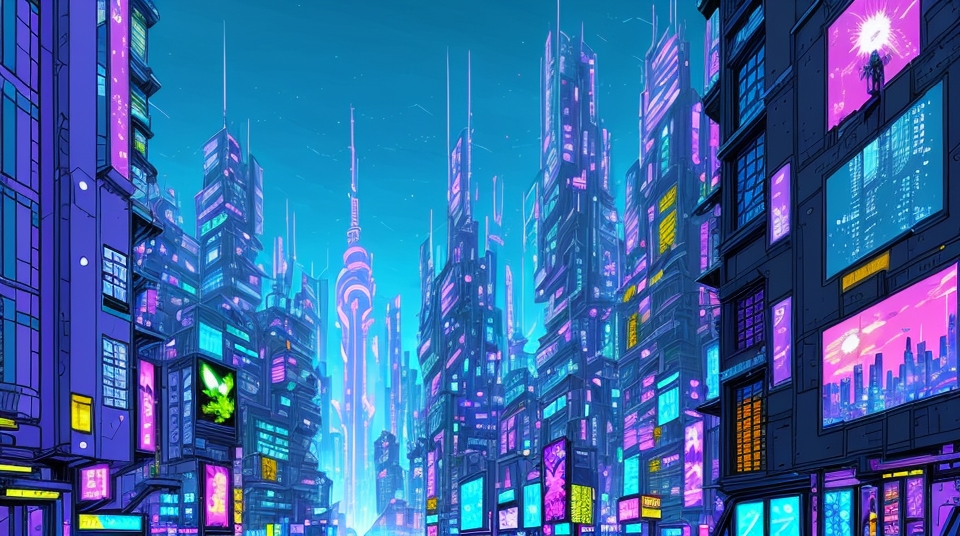
Generation parameters embedded in this image by AUTOMATIC1111 Stable Diffusion web UI or a fork of it (Forge, ...) (PNG 'parameters' text chunk):
best quality, comic,anime,cute,dream,cyberpunk,vivid,scenery,cityscape,building,night,neon,(((((no girl))))),landscape,(((viewed from a distance)))
Negative prompt: analog, analogphoto, signatre, logo,ng_deepnegative_75t,girl,human,((((car,cars))))
Steps: 20, Sampler: DPM++ SDE Karras, CFG scale: 7, Seed: 1451674606, Size: 960x540, Model hash: 9aba26abdf, Model: deliberate_v2